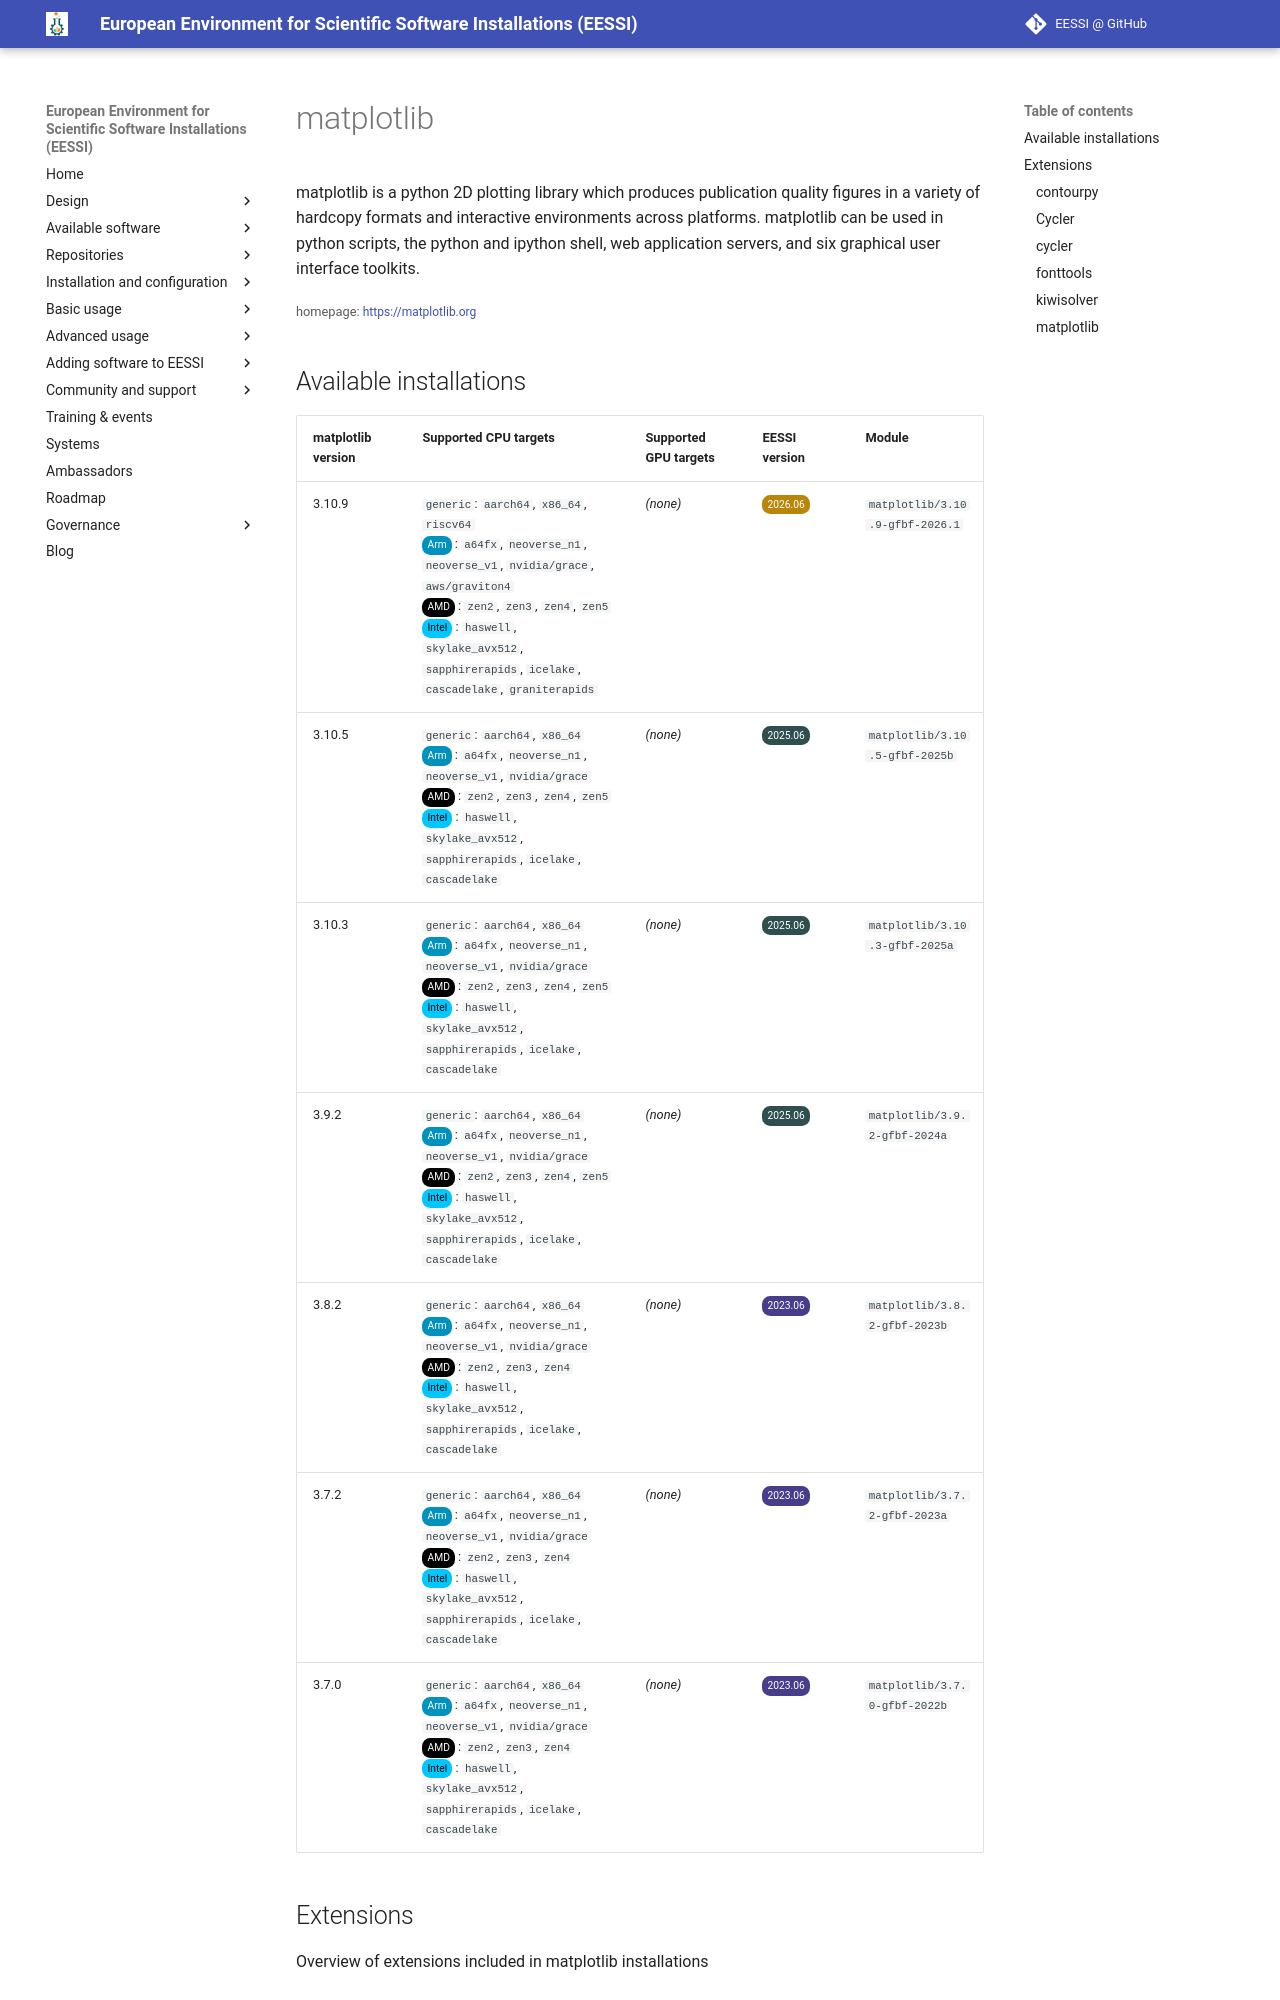

repository: EESSI/docs · page: available_software/detail/matplotlib/index.html · generator: mkdocs

---
json_ld:
  '@context': https://schema.org
  '@type': SoftwareApplication
  applicationCategory: DeveloperApplication
  description: "matplotlib is a python 2D plotting library which produces publication\
    \ quality figures in a variety of\n hardcopy formats and interactive environments\
    \ across platforms. matplotlib can be used in python scripts, the python\n and\
    \ ipython shell, web application servers, and six graphical user interface toolkits."
  license: Not confirmed
  name: matplotlib
  offers:
    '@type': Offer
    price: 0
  operatingSystem: LINUX
  review:
    '@type': Review
    author:
      '@type': Organization
      name: EESSI
    reviewBody: Application has been successfully made available on all architectures
      supported by EESSI
    reviewRating:
      '@type': Rating
      ratingValue: 5
  softwareRequirements: See https://www.eessi.io/docs/ for how to make EESSI available
    on your system
  softwareVersion: '[''3.10.9'', ''3.10.5'', ''3.10.3'', ''3.9.2'', ''3.8.2'', ''3.7.2'',
    ''3.7.0'']'
  url: https://matplotlib.org
---
# matplotlib


matplotlib is a python 2D plotting library which produces publication quality figures in a variety of
 hardcopy formats and interactive environments across platforms. matplotlib can be used in python scripts, the python
 and ipython shell, web application servers, and six graphical user interface toolkits.

<small>homepage: </small><span class="software-link">[https://matplotlib.org](https://matplotlib.org)</span>
